Labelled photos from "初赛数据集包含训练集和测试集输入", an image-classification folder in LDT-von/ihc-virtual-stain. The possible labels are: DAPI, HLA-DR, Vimentin.

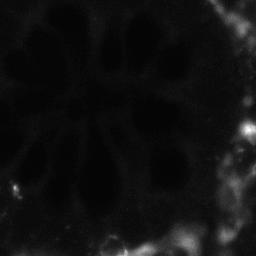
Label: Vimentin

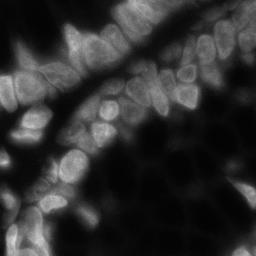
Label: DAPI

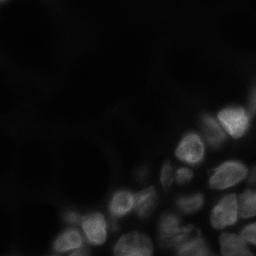
Label: DAPI

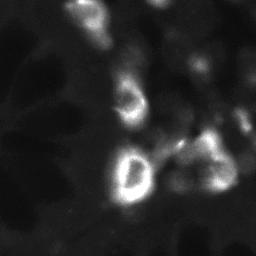
Label: HLA-DR

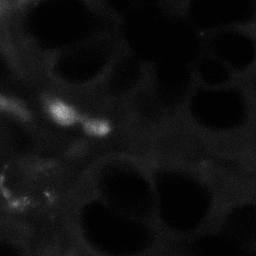
Label: HLA-DR

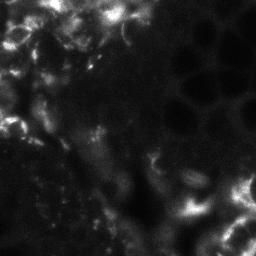
Label: Vimentin
